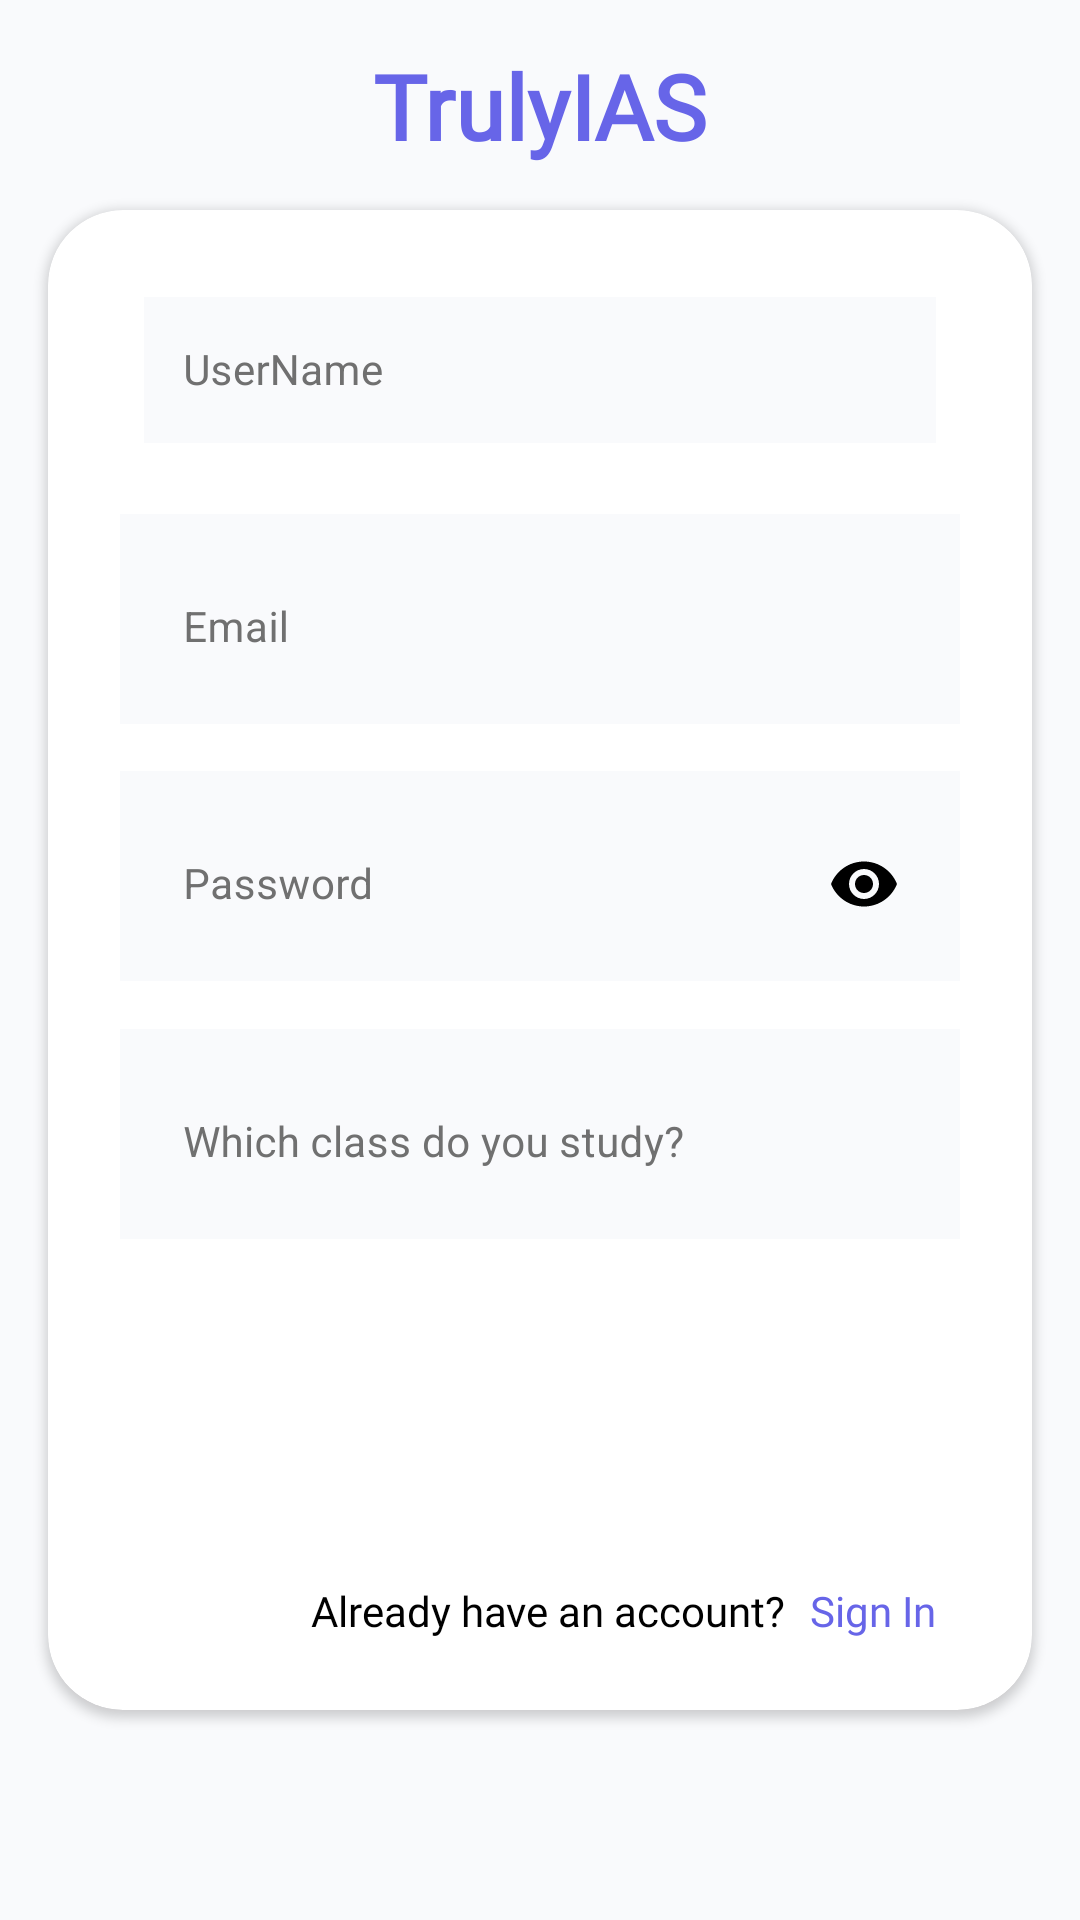

Layout XML and referenced resources for this Android screen:
<!-- AndroidManifest.xml: activity theme Theme.Truly -->
<!-- res/layout/activity_signup.xml -->
<?xml version="1.0" encoding="utf-8"?>
<androidx.constraintlayout.widget.ConstraintLayout xmlns:android="http://schemas.android.com/apk/res/android"
    xmlns:app="http://schemas.android.com/apk/res-auto"
    android:layout_width="match_parent"
    android:layout_height="match_parent"
    xmlns:tools="http://schemas.android.com/tools"
    android:background="@color/background"
    android:theme="@style/Theme.MaterialComponents.DayNight.DarkActionBar"
    tools:context=".SignUpActivity">

    <TextView
        android:id="@+id/textView"
        android:layout_width="wrap_content"
        android:layout_height="wrap_content"
        android:fontFamily="@font/gorditas"
        android:text="TrulyIAS"
        android:textColor="#6765E8"
        android:textSize="30sp"
        android:textStyle="bold"
        app:layout_constraintBottom_toTopOf="@+id/cardview"
        app:layout_constraintEnd_toEndOf="parent"
        app:layout_constraintStart_toStartOf="parent"
        app:layout_constraintTop_toTopOf="parent" />

    <androidx.cardview.widget.CardView
        android:id="@+id/cardview"
        android:layout_width="match_parent"
        android:layout_height="500dp"
        android:layout_marginStart="16dp"
        android:layout_marginEnd="16dp"
        android:backgroundTint="#FFFFFF"
        app:cardCornerRadius="25dp"
        app:layout_constraintBottom_toBottomOf="parent"
        app:layout_constraintEnd_toEndOf="parent"
        app:layout_constraintStart_toStartOf="parent"
        app:layout_constraintTop_toTopOf="parent">

        <androidx.constraintlayout.widget.ConstraintLayout
            android:layout_width="match_parent"
            android:layout_height="match_parent">

            <com.google.android.material.textfield.TextInputLayout
                android:id="@+id/TILnamesignin"
                style="@style/Widget.MaterialComponents.TextInputLayout.OutlinedBox"
                android:layout_width="match_parent"
                android:layout_height="70dp"
                android:layout_marginStart="24dp"
                android:layout_marginEnd="24dp"
                android:background="@color/white"
                android:padding="8dp"
                android:textColorHint="#707070"
                app:boxCornerRadiusBottomEnd="15dp"
                app:boxCornerRadiusBottomStart="15dp"
                app:boxCornerRadiusTopEnd="15dp"
                app:boxCornerRadiusTopStart="15dp"
                app:boxStrokeColor="#6765E8"
                app:hintTextColor="#6765E8"
                app:layout_constraintBottom_toTopOf="@+id/TILemailsignin"
                app:layout_constraintEnd_toEndOf="parent"
                app:layout_constraintHorizontal_bias="0.5"
                app:layout_constraintStart_toStartOf="parent"
                app:layout_constraintTop_toTopOf="parent"
                app:layout_constraintVertical_chainStyle="spread">

                <com.google.android.material.textfield.TextInputEditText
                    android:id="@+id/namesignin"
                    android:layout_width="match_parent"
                    android:layout_height="match_parent"
                    android:background="@color/background"
                    android:hint="UserName"
                    android:padding="13dp"
                    android:textColor="@color/black"
                    android:textColorHint="#707070"
                    android:textSize="14sp" />

            </com.google.android.material.textfield.TextInputLayout>

            <com.google.android.material.textfield.TextInputLayout
                android:id="@+id/TILemailsignin"
                style="@style/Widget.MaterialComponents.TextInputLayout.OutlinedBox"
                android:layout_width="match_parent"
                android:layout_height="70dp"
                android:layout_marginStart="24dp"
                android:layout_marginEnd="24dp"
                android:background="#F9FAFC"
                android:padding="8dp"
                android:textColorHint="#707070"
                app:boxCornerRadiusBottomEnd="15dp"
                app:boxCornerRadiusBottomStart="15dp"
                app:boxCornerRadiusTopEnd="15dp"
                app:boxCornerRadiusTopStart="15dp"
                app:boxStrokeColor="#6765E8"
                app:hintTextColor="#6765E8"
                app:layout_constraintBottom_toTopOf="@+id/TILpasswordsignin"
                app:layout_constraintEnd_toEndOf="parent"
                app:layout_constraintHorizontal_bias="0.5"
                app:layout_constraintStart_toStartOf="parent"
                app:layout_constraintTop_toBottomOf="@+id/TILnamesignin">

                <com.google.android.material.textfield.TextInputEditText
                    android:id="@+id/emailsignin"
                    android:layout_width="match_parent"
                    android:layout_height="match_parent"
                    android:background="@color/background"
                    android:hint="Email"
                    android:inputType="textEmailAddress"
                    android:padding="13dp"
                    android:textColor="@color/black"
                    android:textColorHint="#707070"
                    android:textSize="14sp" />

            </com.google.android.material.textfield.TextInputLayout>

            <com.google.android.material.textfield.TextInputLayout
                android:id="@+id/TILpasswordsignin"
                style="@style/Widget.MaterialComponents.TextInputLayout.OutlinedBox"
                android:layout_width="match_parent"
                android:layout_height="70dp"
                android:layout_marginStart="24dp"
                android:layout_marginEnd="24dp"
                android:background="#F9FAFC"
                android:padding="8dp"
                android:textColorHint="#707070"
                app:boxCornerRadiusBottomEnd="15dp"
                app:boxCornerRadiusBottomStart="15dp"
                app:boxCornerRadiusTopEnd="15dp"
                app:boxCornerRadiusTopStart="15dp"
                app:boxStrokeColor="#6765E8"
                app:hintTextColor="#6765E8"
                app:layout_constraintBottom_toTopOf="@+id/TILclasssignin"
                app:layout_constraintEnd_toEndOf="parent"
                app:layout_constraintHorizontal_bias="0.5"
                app:layout_constraintStart_toStartOf="parent"
                app:layout_constraintTop_toBottomOf="@+id/TILemailsignin"
                app:passwordToggleEnabled="true"
                app:passwordToggleTint="@color/black">

                <com.google.android.material.textfield.TextInputEditText
                    android:id="@+id/passwordsignin"
                    android:layout_width="match_parent"
                    android:layout_height="match_parent"
                    android:background="@color/background"
                    android:hint="Password"
                    android:inputType="textPassword"
                    android:padding="13dp"
                    android:textColor="@color/black"
                    android:textColorHint="#707070"
                    android:textSize="14sp" />

            </com.google.android.material.textfield.TextInputLayout>

            <com.google.android.material.textfield.TextInputLayout
                android:id="@+id/TILclasssignin"
                style="@style/Widget.MaterialComponents.TextInputLayout.OutlinedBox"
                android:layout_width="match_parent"
                android:layout_height="70dp"
                android:layout_marginStart="24dp"
                android:layout_marginEnd="24dp"
                android:background="#F9FAFC"
                android:padding="8dp"
                android:textColorHint="#707070"
                app:boxCornerRadiusBottomEnd="15dp"
                app:boxCornerRadiusBottomStart="15dp"
                app:boxCornerRadiusTopEnd="15dp"
                app:boxCornerRadiusTopStart="15dp"
                app:boxStrokeColor="#6765E8"
                app:hintTextColor="#6765E8"
                app:layout_constraintBottom_toTopOf="@+id/login"
                app:layout_constraintEnd_toEndOf="parent"
                app:layout_constraintHorizontal_bias="0.5"
                app:layout_constraintStart_toStartOf="parent"
                app:layout_constraintTop_toBottomOf="@+id/TILpasswordsignin">

                <com.google.android.material.textfield.TextInputEditText
                    android:id="@+id/classsignin"
                    android:layout_width="match_parent"
                    android:layout_height="match_parent"
                    android:background="@color/background"
                    android:hint="Which class do you study?"
                    android:inputType="number"
                    android:padding="13dp"
                    android:textColor="@color/black"
                    android:textColorHint="#707070"
                    android:textSize="14sp" />

            </com.google.android.material.textfield.TextInputLayout>

            <androidx.appcompat.widget.AppCompatButton
                android:id="@+id/login"
                android:layout_width="300dp"
                android:layout_height="51dp"
                android:layout_marginBottom="32dp"
                android:background="@drawable/button_gradient"
                android:gravity="center"
                android:text="Sign Up"
                android:textAllCaps="false"
                android:textColor="@color/white"
                android:textSize="16sp"
                android:textStyle="bold"
                app:layout_constraintBottom_toTopOf="@+id/textView3"
                app:layout_constraintEnd_toEndOf="parent"
                app:layout_constraintHorizontal_bias="0.5"
                app:layout_constraintStart_toStartOf="parent"
                app:layout_constraintTop_toBottomOf="@+id/TILclasssignin" />

            <TextView
                android:id="@+id/textView3"
                android:layout_width="wrap_content"
                android:layout_height="wrap_content"
                android:layout_marginEnd="8dp"
                android:fontFamily="@font/montserrat_alternates"
                android:text="Already have an account?"
                android:textColor="@color/black"
                android:textSize="14sp"
                app:layout_constraintBottom_toBottomOf="@id/signin2"
                app:layout_constraintEnd_toStartOf="@+id/signin2"
                app:layout_constraintTop_toTopOf="@id/signin2" />

            <TextView
                android:id="@+id/signin2"
                android:layout_width="wrap_content"
                android:layout_height="wrap_content"
                android:layout_marginTop="24dp"
                android:layout_marginEnd="32dp"
                android:fontFamily="@font/montserrat_alternates"
                android:text="Sign In"
                android:textColor="#6765E8"
                android:textSize="14sp"
                app:layout_constraintBottom_toBottomOf="parent"
                app:layout_constraintEnd_toEndOf="parent"
                app:layout_constraintTop_toBottomOf="@+id/login" />

        </androidx.constraintlayout.widget.ConstraintLayout>

    </androidx.cardview.widget.CardView>

</androidx.constraintlayout.widget.ConstraintLayout>
<!-- resources referenced by this layout -->
<resources>
  <color name="background">#F9FAFC</color>
  <color name="black">#FF000000</color>
  <color name="white">#FFFFFFFF</color>
  <style name="Theme.Truly" parent="@style/Theme.AppCompat.Light.NoActionBar">
          <item name="android:statusBarColor">@color/primary</item>
      </style>
  <color name="primary">#6765E8</color>
</resources>
